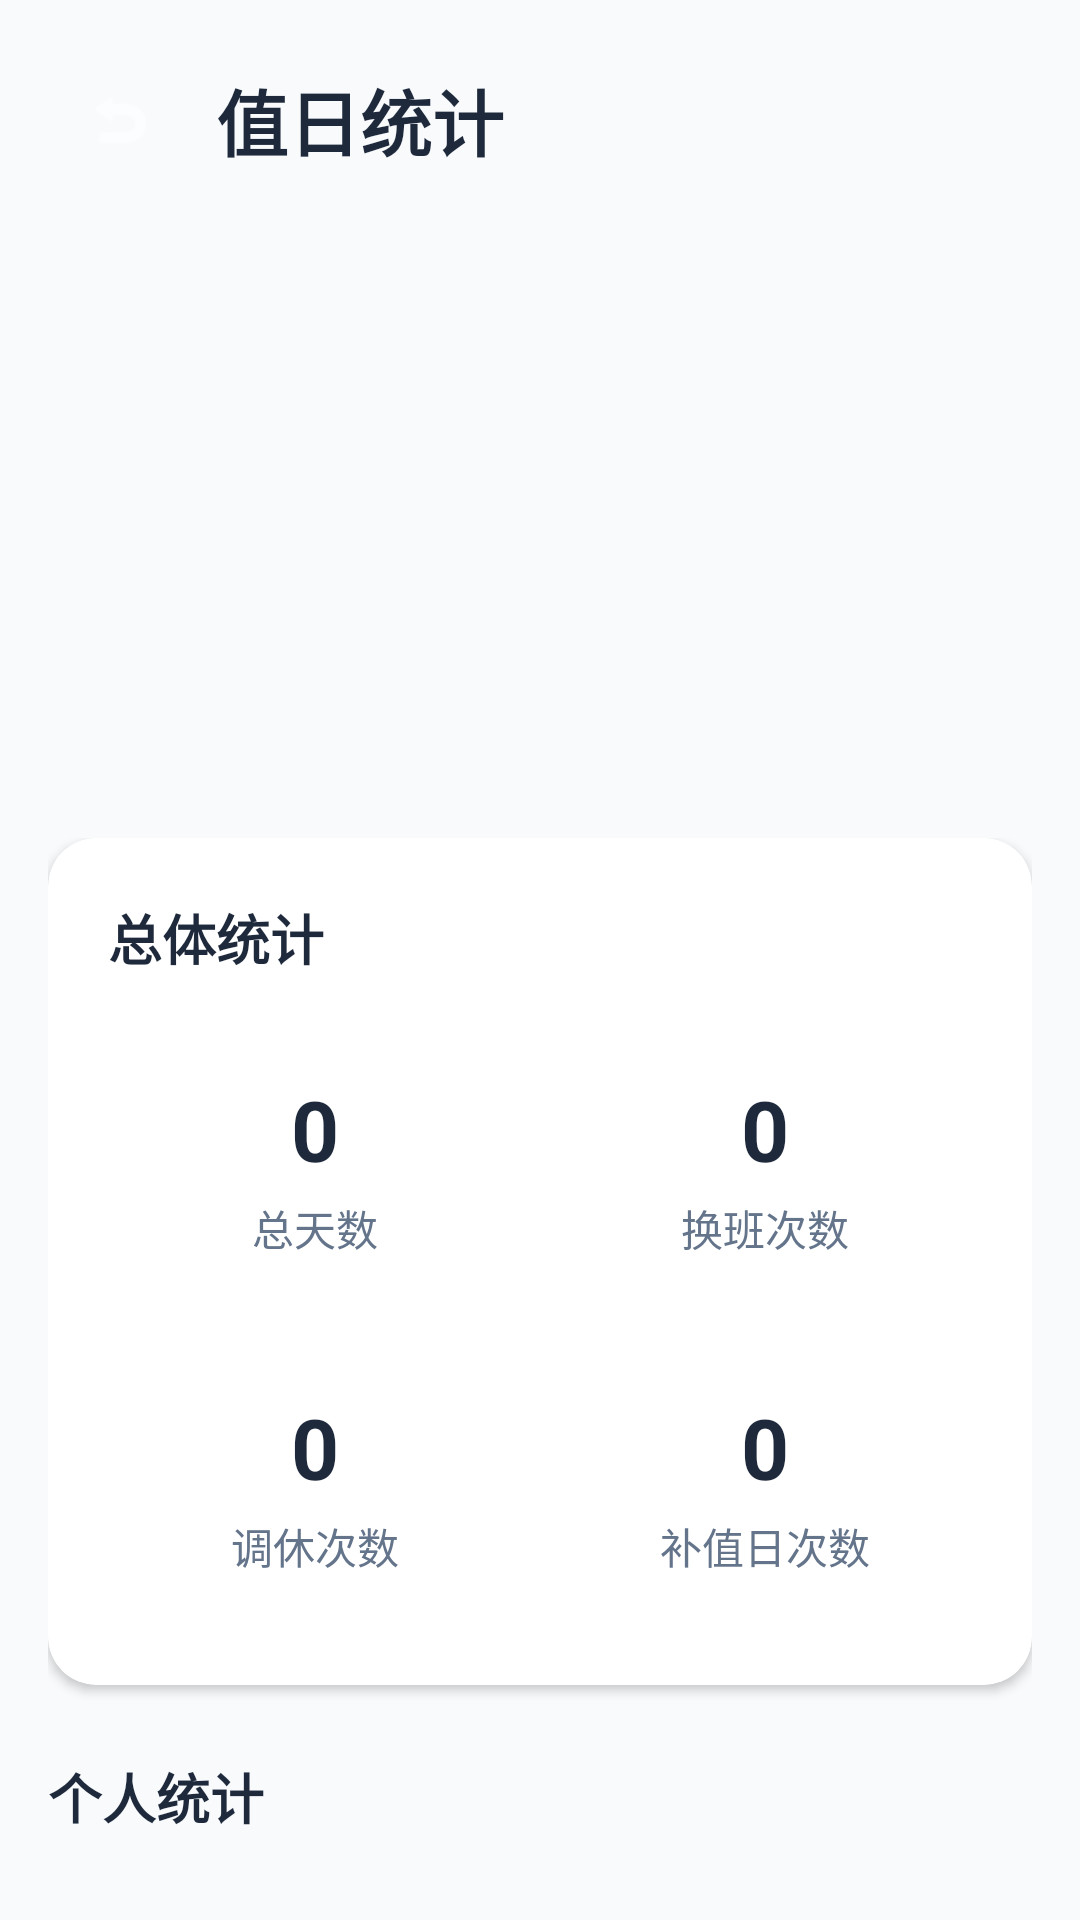

Android layout source for this screen:
<!-- AndroidManifest.xml: application theme Theme.DormitoryManager -->
<!-- res/layout/activity_statistics.xml -->
<?xml version="1.0" encoding="utf-8"?>
<androidx.constraintlayout.widget.ConstraintLayout xmlns:android="http://schemas.android.com/apk/res/android"
    xmlns:app="http://schemas.android.com/apk/res-auto"
    android:layout_width="match_parent"
    android:layout_height="match_parent"
    android:background="@drawable/gradient_background">

    <LinearLayout
        android:layout_width="match_parent"
        android:layout_height="wrap_content"
        android:orientation="vertical"
        app:layout_constraintTop_toTopOf="parent"
        app:layout_constraintStart_toStartOf="parent"
        app:layout_constraintEnd_toEndOf="parent">

        <LinearLayout
            android:layout_width="match_parent"
            android:layout_height="wrap_content"
            android:orientation="horizontal"
            android:gravity="center_vertical"
            android:padding="16dp">

            <ImageView
                android:id="@+id/ivBack"
                android:layout_width="48dp"
                android:layout_height="48dp"
                android:padding="12dp"
                android:src="@android:drawable/ic_menu_revert"
                android:tint="@color/white"
                android:clickable="true"
                android:focusable="true" />

            <TextView
                android:layout_width="0dp"
                android:layout_height="wrap_content"
                android:layout_weight="1"
                android:layout_marginStart="8dp"
                android:text="值日统计"
                android:textColor="@color/text_primary"
                android:textSize="24sp"
                android:textStyle="bold" />

            <View
                android:layout_width="48dp"
                android:layout_height="48dp" />

        </LinearLayout>

    </LinearLayout>

    <ScrollView
        android:layout_width="match_parent"
        android:layout_height="0dp"
        app:layout_constraintTop_toBottomOf="@id/ivBack"
        app:layout_constraintBottom_toBottomOf="parent"
        app:layout_constraintStart_toStartOf="parent"
        app:layout_constraintEnd_toEndOf="parent">

        <LinearLayout
            android:layout_width="match_parent"
            android:layout_height="wrap_content"
            android:orientation="vertical"
            android:padding="16dp">

            <androidx.cardview.widget.CardView
                android:layout_width="match_parent"
                android:layout_height="wrap_content"
                app:cardCornerRadius="16dp"
                app:cardElevation="2dp"
                app:cardBackgroundColor="@color/surface">

                <LinearLayout
                    android:layout_width="match_parent"
                    android:layout_height="wrap_content"
                    android:orientation="vertical"
                    android:padding="20dp">

                    <TextView
                        android:layout_width="wrap_content"
                        android:layout_height="wrap_content"
                        android:text="总体统计"
                        android:textColor="@color/text_primary"
                        android:textSize="18sp"
                        android:textStyle="bold" />

                    <LinearLayout
                        android:layout_width="match_parent"
                        android:layout_height="wrap_content"
                        android:layout_marginTop="16dp"
                        android:orientation="horizontal">

                        <LinearLayout
                            android:layout_width="0dp"
                            android:layout_height="wrap_content"
                            android:layout_weight="1"
                            android:orientation="vertical"
                            android:gravity="center"
                            android:padding="16dp"
                            android:background="@drawable/card_background"
                            android:backgroundTint="@color/surface_light">

                            <TextView
                                android:id="@+id/tvTotalDays"
                                android:layout_width="wrap_content"
                                android:layout_height="wrap_content"
                                android:text="0"
                                android:textColor="@color/text_primary"
                                android:textSize="28sp"
                                android:textStyle="bold" />

                            <TextView
                                android:layout_width="wrap_content"
                                android:layout_height="wrap_content"
                                android:layout_marginTop="4dp"
                                android:text="总天数"
                                android:textColor="@color/text_secondary"
                                android:textSize="14sp" />
                        </LinearLayout>

                        <View
                            android:layout_width="12dp"
                            android:layout_height="1dp" />

                        <LinearLayout
                            android:layout_width="0dp"
                            android:layout_height="wrap_content"
                            android:layout_weight="1"
                            android:orientation="vertical"
                            android:gravity="center"
                            android:padding="16dp"
                            android:background="@drawable/card_background"
                            android:backgroundTint="@color/surface_light">

                            <TextView
                                android:id="@+id/tvTotalSwaps"
                                android:layout_width="wrap_content"
                                android:layout_height="wrap_content"
                                android:text="0"
                                android:textColor="@color/text_primary"
                                android:textSize="28sp"
                                android:textStyle="bold" />

                            <TextView
                                android:layout_width="wrap_content"
                                android:layout_height="wrap_content"
                                android:layout_marginTop="4dp"
                                android:text="换班次数"
                                android:textColor="@color/text_secondary"
                                android:textSize="14sp" />
                        </LinearLayout>
                    </LinearLayout>

                    <LinearLayout
                        android:layout_width="match_parent"
                        android:layout_height="wrap_content"
                        android:layout_marginTop="12dp"
                        android:orientation="horizontal">

                        <LinearLayout
                            android:layout_width="0dp"
                            android:layout_height="wrap_content"
                            android:layout_weight="1"
                            android:orientation="vertical"
                            android:gravity="center"
                            android:padding="16dp"
                            android:background="@drawable/card_background"
                            android:backgroundTint="@color/surface_light">

                            <TextView
                                android:id="@+id/tvTotalTimeoffs"
                                android:layout_width="wrap_content"
                                android:layout_height="wrap_content"
                                android:text="0"
                                android:textColor="@color/text_primary"
                                android:textSize="28sp"
                                android:textStyle="bold" />

                            <TextView
                                android:layout_width="wrap_content"
                                android:layout_height="wrap_content"
                                android:layout_marginTop="4dp"
                                android:text="调休次数"
                                android:textColor="@color/text_secondary"
                                android:textSize="14sp" />
                        </LinearLayout>

                        <View
                            android:layout_width="12dp"
                            android:layout_height="1dp" />

                        <LinearLayout
                            android:layout_width="0dp"
                            android:layout_height="wrap_content"
                            android:layout_weight="1"
                            android:orientation="vertical"
                            android:gravity="center"
                            android:padding="16dp"
                            android:background="@drawable/card_background"
                            android:backgroundTint="@color/surface_light">

                            <TextView
                                android:id="@+id/tvTotalMakeups"
                                android:layout_width="wrap_content"
                                android:layout_height="wrap_content"
                                android:text="0"
                                android:textColor="@color/text_primary"
                                android:textSize="28sp"
                                android:textStyle="bold" />

                            <TextView
                                android:layout_width="wrap_content"
                                android:layout_height="wrap_content"
                                android:layout_marginTop="4dp"
                                android:text="补值日次数"
                                android:textColor="@color/text_secondary"
                                android:textSize="14sp" />
                        </LinearLayout>
                    </LinearLayout>

                </LinearLayout>
            </androidx.cardview.widget.CardView>

            <TextView
                android:layout_width="wrap_content"
                android:layout_height="wrap_content"
                android:layout_marginTop="24dp"
                android:text="个人统计"
                android:textColor="@color/text_primary"
                android:textSize="18sp"
                android:textStyle="bold" />

            <androidx.recyclerview.widget.RecyclerView
                android:id="@+id/rvStudentStats"
                android:layout_width="match_parent"
                android:layout_height="wrap_content"
                android:layout_marginTop="12dp"
                android:nestedScrollingEnabled="false" />

        </LinearLayout>
    </ScrollView>

</androidx.constraintlayout.widget.ConstraintLayout>
<!-- resources referenced by this layout -->
<resources>
  <color name="surface">#FFFFFFFF</color>
  <color name="surface_light">#FFF1F5F9</color>
  <color name="text_primary">#FF1E293B</color>
  <color name="text_secondary">#FF64748B</color>
  <color name="white">#FFFFFFFF</color>
  <style name="Theme.DormitoryManager" parent="Theme.MaterialComponents.DayNight.NoActionBar">
          <item name="colorPrimary">@color/primary</item>
          <item name="colorPrimaryVariant">@color/primary_dark</item>
          <item name="colorOnPrimary">@color/white</item>
          <item name="colorSecondary">@color/accent</item>
          <item name="colorSecondaryVariant">@color/accent</item>
          <item name="colorOnSecondary">@color/white</item>
          <item name="android:statusBarColor">@color/primary</item>
          <item name="android:windowBackground">@color/background</item>
      </style>
  <color name="primary">#FF6366F1</color>
  <color name="primary_dark">#FF4F46E5</color>
  <color name="accent">#FF10B981</color>
  <color name="background">#FFF8FAFC</color>
</resources>
